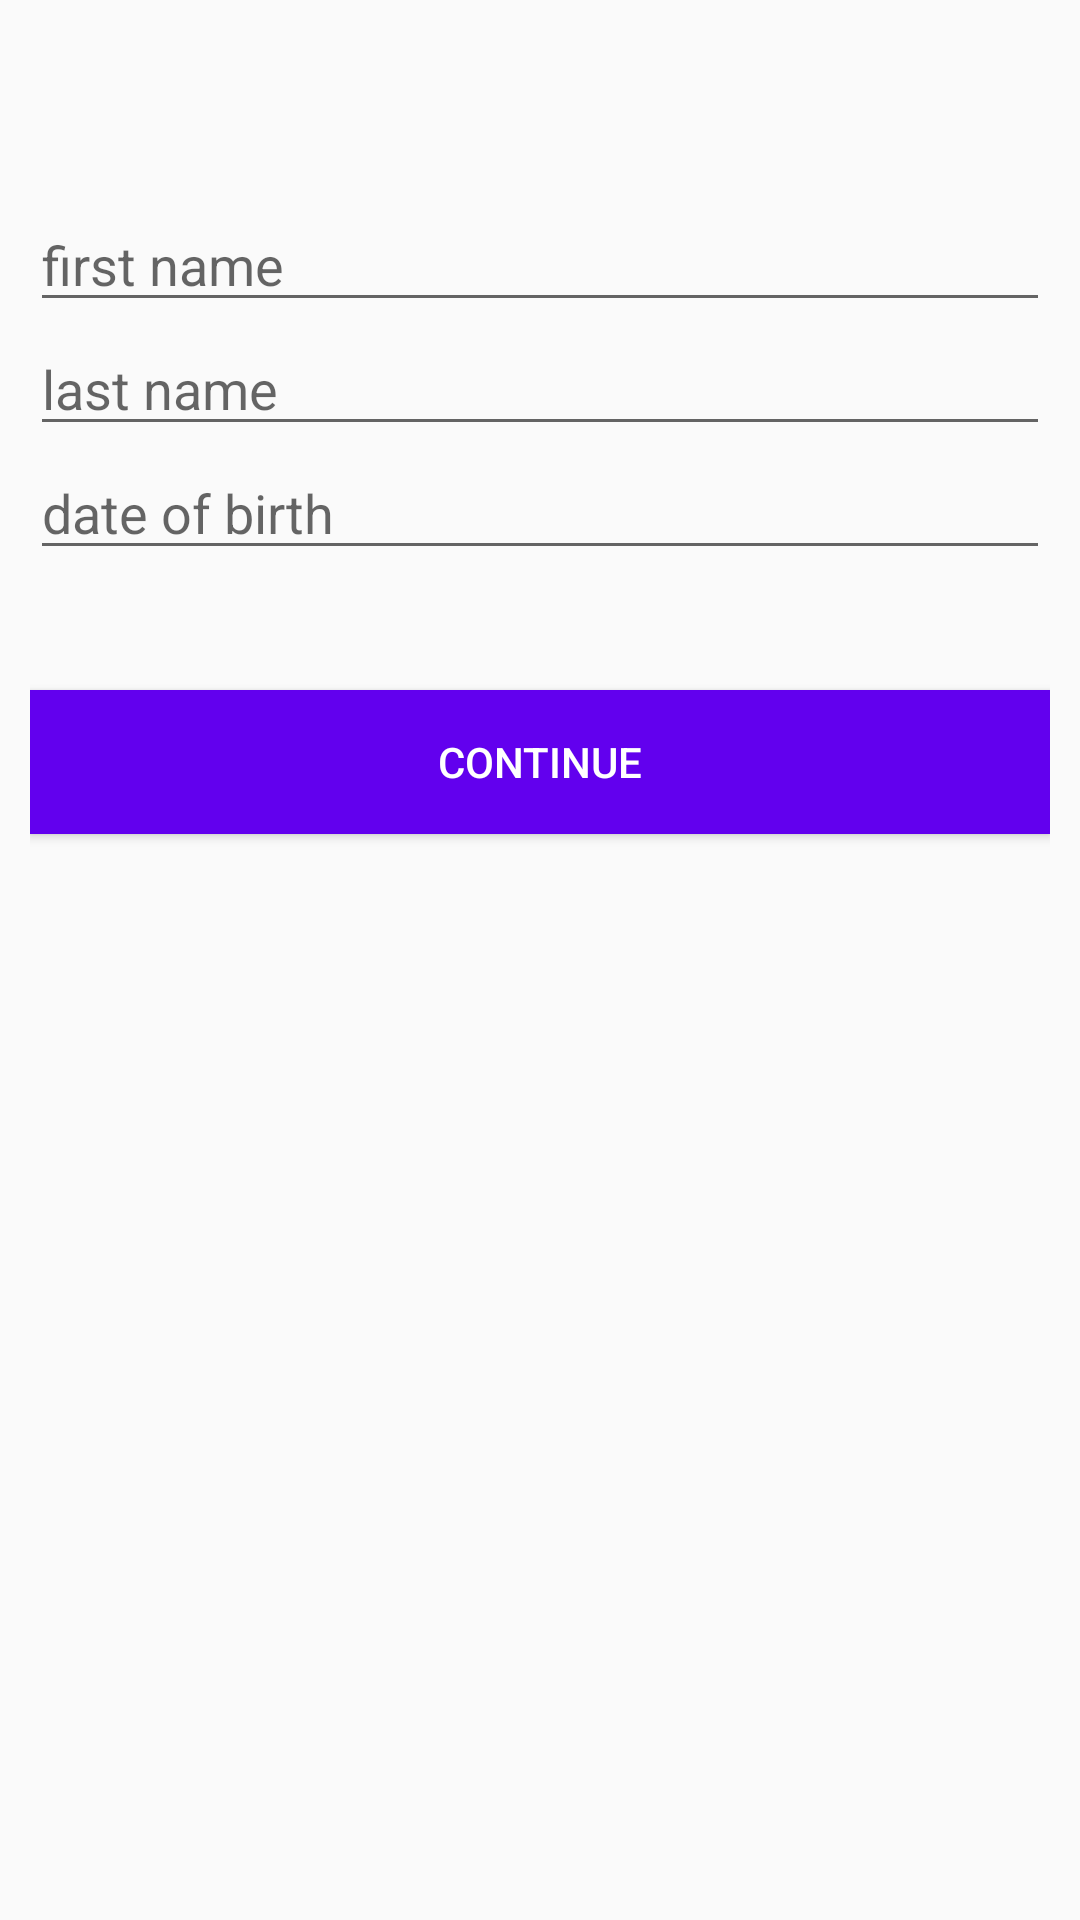

This screen was rendered from an Android layout file. Write that file and the resources it references.
<!-- AndroidManifest.xml: application theme AppTheme -->
<!-- res/layout/fragment_home.xml -->
<?xml version="1.0" encoding="utf-8"?>
<LinearLayout xmlns:android="http://schemas.android.com/apk/res/android"
    android:layout_width="match_parent"
    android:layout_height="match_parent"
    >

    <LinearLayout
        android:layout_width="fill_parent"
        android:layout_height="match_parent"
        android:layout_marginTop="?attr/actionBarSize"
        android:orientation="vertical"
        android:paddingLeft="10dp"
        android:paddingRight="10dp"
        android:paddingTop="10dp">



            <EditText
                android:id="@+id/input_first_name"
                android:layout_width="match_parent"
                android:layout_height="wrap_content"
                android:singleLine="true"
                android:hint="@string/hint_first_name" />


            <EditText
                android:id="@+id/input_last_name"
                android:layout_width="match_parent"
                android:layout_height="wrap_content"
                android:inputType="textEmailAddress"
                android:hint="@string/hint_last_name" />



            <EditText
                android:id="@+id/input_dob"
                android:layout_width="match_parent"
                android:layout_height="wrap_content"
                android:inputType="date"
                android:hint="@string/hint_dob" />

        <Button android:id="@+id/btn_cont"
            android:layout_width="fill_parent"
            android:layout_height="wrap_content"
            android:text="@string/but_cont"
            android:background="@color/colorPrimary"
            android:layout_marginTop="40dp"
            android:textColor="@android:color/white"/>

    </LinearLayout>


</LinearLayout>
<!-- resources referenced by this layout -->
<resources>
  <string name="but_cont">Continue</string>
  <string name="hint_dob">date of birth</string>
  <string name="hint_first_name">first name</string>
  <string name="hint_last_name">last name</string>
  <style name="AppTheme" parent="Theme.AppCompat.Light.DarkActionBar">
          
          <item name="colorPrimary">@color/colorPrimary</item>
          <item name="colorPrimaryDark">@color/colorPrimaryDark</item>
          <item name="colorAccent">@color/colorAccent</item>
          <item name="windowActionBar">false</item>
          <item name="windowNoTitle">true</item>
      </style>
  <!-- not gathered from this repository: default colours our renderer supplied (Android Studio template values) -->
  <color name="colorPrimary">#FF6200EE</color>
  <color name="colorPrimaryDark">#FF3700B3</color>
  <color name="colorAccent">#FF03DAC5</color>
</resources>
